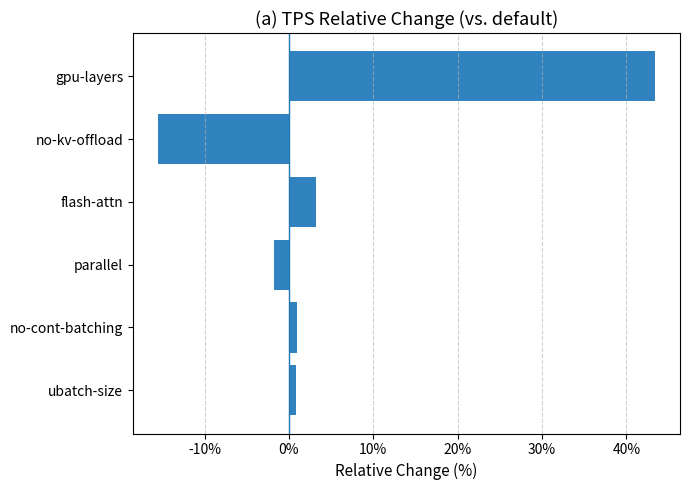
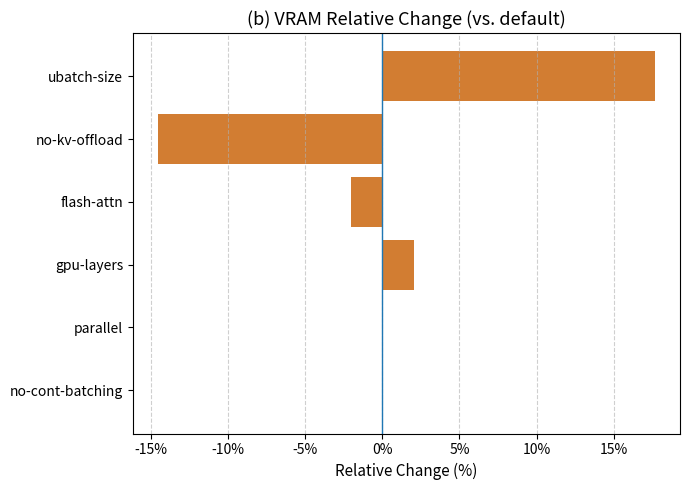

Write Python code to recreate these figures, in order.
# -*- coding: utf-8 -*-
# NOTE: Execution code is commented out. We use hardcoded results to plot directly.

import numpy as np
import pandas as pd
import matplotlib.pyplot as plt

# -----------------------------
# (A) Hardcoded results (from your printouts)
# -----------------------------
results = [
    {'tps_avg': np.float64(88.14437870898824), 'pps_avg': np.float64(522.3555617388661), 'cpu_avg': np.float64(30.9703125), 'mem_avg': np.float64(687.4296875), 'gpu_avg': np.float64(5024.5), 'config_name': 'default', 'gpu-layers': 32},
    {'tps_avg': np.float64(126.41361214190864), 'pps_avg': np.float64(567.558651548956), 'cpu_avg': np.float64(4.5046875), 'mem_avg': np.float64(586.24609375), 'gpu_avg': np.float64(5127.0), 'config_name': 'gpu-layers', 'gpu-layers': 100},
    # {'tps_avg': np.float64(88.48031115146114), 'pps_avg': np.float64(519.9184829115399), 'cpu_avg': np.float64(31.0484375), 'mem_avg': np.float64(696.68359375), 'gpu_avg': np.float64(5800.5), 'config_name': 'ctx-size', 'gpu-layers': 32, 'ctx-size': 8192},
    {'tps_avg': np.float64(74.44207496229502), 'pps_avg': np.float64(394.0985236728577), 'cpu_avg': np.float64(28.588750000000005), 'mem_avg': np.float64(1300.02109375), 'gpu_avg': np.float64(4293.6), 'config_name': 'no-kv-offload', 'gpu-layers': 32, 'no-kv-offload': True},
    {'tps_avg': np.float64(90.94985879679892), 'pps_avg': np.float64(514.1945860940518), 'cpu_avg': np.float64(28.673437500000002), 'mem_avg': np.float64(550.4921875), 'gpu_avg': np.float64(4921.0), 'config_name': 'flash-attn', 'gpu-layers': 32, 'flash-attn': True},
    {'tps_avg': np.float64(86.5668081551003), 'pps_avg': np.float64(515.2107085986222), 'cpu_avg': np.float64(25.17875), 'mem_avg': np.float64(690.3828125), 'gpu_avg': np.float64(5024.8), 'config_name': 'parallel', 'gpu-layers': 32, 'parallel': 8},
    {'tps_avg': np.float64(88.94260150045325), 'pps_avg': np.float64(516.6719898678776), 'cpu_avg': np.float64(30.771875), 'mem_avg': np.float64(687.91015625), 'gpu_avg': np.float64(5024.5), 'config_name': 'no-cont-batching', 'gpu-layers': 32, 'no-cont-batching': True},
    {'tps_avg': np.float64(88.88475090332543), 'pps_avg': np.float64(519.1062748913856), 'cpu_avg': np.float64(30.3703125), 'mem_avg': np.float64(735.73828125), 'gpu_avg': np.float64(5913.0), 'config_name': 'ubatch-size', 'gpu-layers': 32, 'ubatch-size': 4096},
]

df = pd.DataFrame(results)

required = {"config_name", "tps_avg", "gpu_avg"}
missing = required - set(df.columns)
if missing:
    raise ValueError(f"Missing required fields: {missing}")

base = df.loc[df["config_name"] == "default"].iloc[0]
tps_base = float(base["tps_avg"])
gpu_base = float(base["gpu_avg"])

df["tps_delta_pct"] = (df["tps_avg"].astype(float) - tps_base) / tps_base
df["gpu_delta_pct"] = (df["gpu_avg"].astype(float) - gpu_base) / gpu_base

# Remove default for plotting; sort so that LARGER changes are on TOP (上面大下面小)
plot_tps = (
    df.loc[df["config_name"] != "default", ["config_name", "tps_delta_pct"]]
      .set_index("config_name")
      .sort_values("tps_delta_pct", key=lambda s: s.abs(), ascending=True)
)
plot_gpu = (
    df.loc[df["config_name"] != "default", ["config_name", "gpu_delta_pct"]]
      .set_index("config_name")
      .sort_values("gpu_delta_pct", key=lambda s: s.abs(), ascending=True)
)

# -----------------------------
# (D) Plot tornado charts (two separate PDFs)
# -----------------------------
# (a) TPS
fig_tps, ax1 = plt.subplots(figsize=(7, 5))
ax1.barh(plot_tps.index, plot_tps["tps_delta_pct"],color = "#3083be")
ax1.set_title("(a) TPS Relative Change (vs. default)", fontsize=13)
ax1.set_xlabel("Relative Change (%)", fontsize=11)
ax1.xaxis.set_major_formatter(plt.FuncFormatter(lambda x, _: f"{x*100:.0f}%"))
ax1.axvline(0, linewidth=1)
ax1.grid(axis="x", linestyle="--", alpha=0.6)
plt.tight_layout()
plt.savefig("tornado_tps.pdf", format="pdf", dpi=300, bbox_inches="tight")
plt.close(fig_tps)

# (b) VRAM
fig_gpu, ax2 = plt.subplots(figsize=(7, 5))
ax2.barh(plot_gpu.index, plot_gpu["gpu_delta_pct"],color = "#d27d32")
ax2.set_title("(b) VRAM Relative Change (vs. default)", fontsize=13)
ax2.set_xlabel("Relative Change (%)", fontsize=11)
ax2.xaxis.set_major_formatter(plt.FuncFormatter(lambda x, _: f"{x*100:.0f}%"))
ax2.axvline(0, linewidth=1)
ax2.grid(axis="x", linestyle="--", alpha=0.6)
plt.tight_layout()
plt.savefig("tornado_gpu.pdf", format="pdf", dpi=300, bbox_inches="tight")
plt.close(fig_gpu)

# -----------------------------
# (E) Print a sorted summary table
# -----------------------------
def pct(x): return f"{x*100:.2f}%"
summary = (
    df[["config_name", "tps_avg", "gpu_avg", "tps_delta_pct", "gpu_delta_pct"]]
      .loc[df["config_name"] != "default"]
      .sort_values("tps_delta_pct", key=lambda s: s.abs(), ascending=False)
)
print("\n=== Sorted Summary by |TPS change| (largest to smallest) ===")
print(
    summary.assign(
        tps_delta_pct=summary["tps_delta_pct"].map(pct),
        gpu_delta_pct=summary["gpu_delta_pct"].map(pct),
    ).to_string(index=False)
)

print("\nSaved files:")
print(" - tornado_tps.pdf")
print(" - tornado_gpu.pdf")
